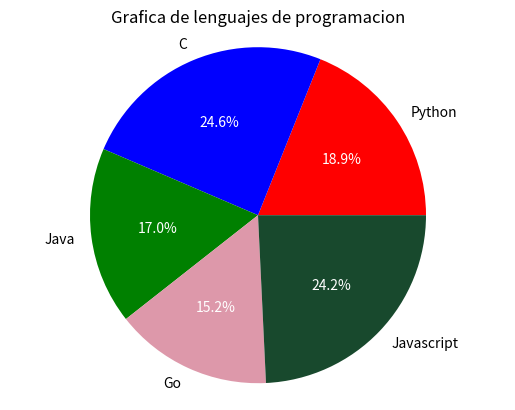

Recreate this plot in Python.
from matplotlib import pyplot
lenguages = ('Python', 'C', 'Java', 'Go', 'Javascript')
slices = (100, 130, 90, 80, 128)
colores = ('red', 'blue', 'green', '#DD98AA', '#18492D')

_, _, texto = pyplot.pie(slices, colors=colores, labels=lenguages, autopct='%1.1f%%')

for tex in texto:
	tex.set_color('white')

pyplot.axis('equal')
pyplot.title('Grafica de lenguajes de programacion')
#pyplot.legend(labels=lenguajes)
pyplot.show()